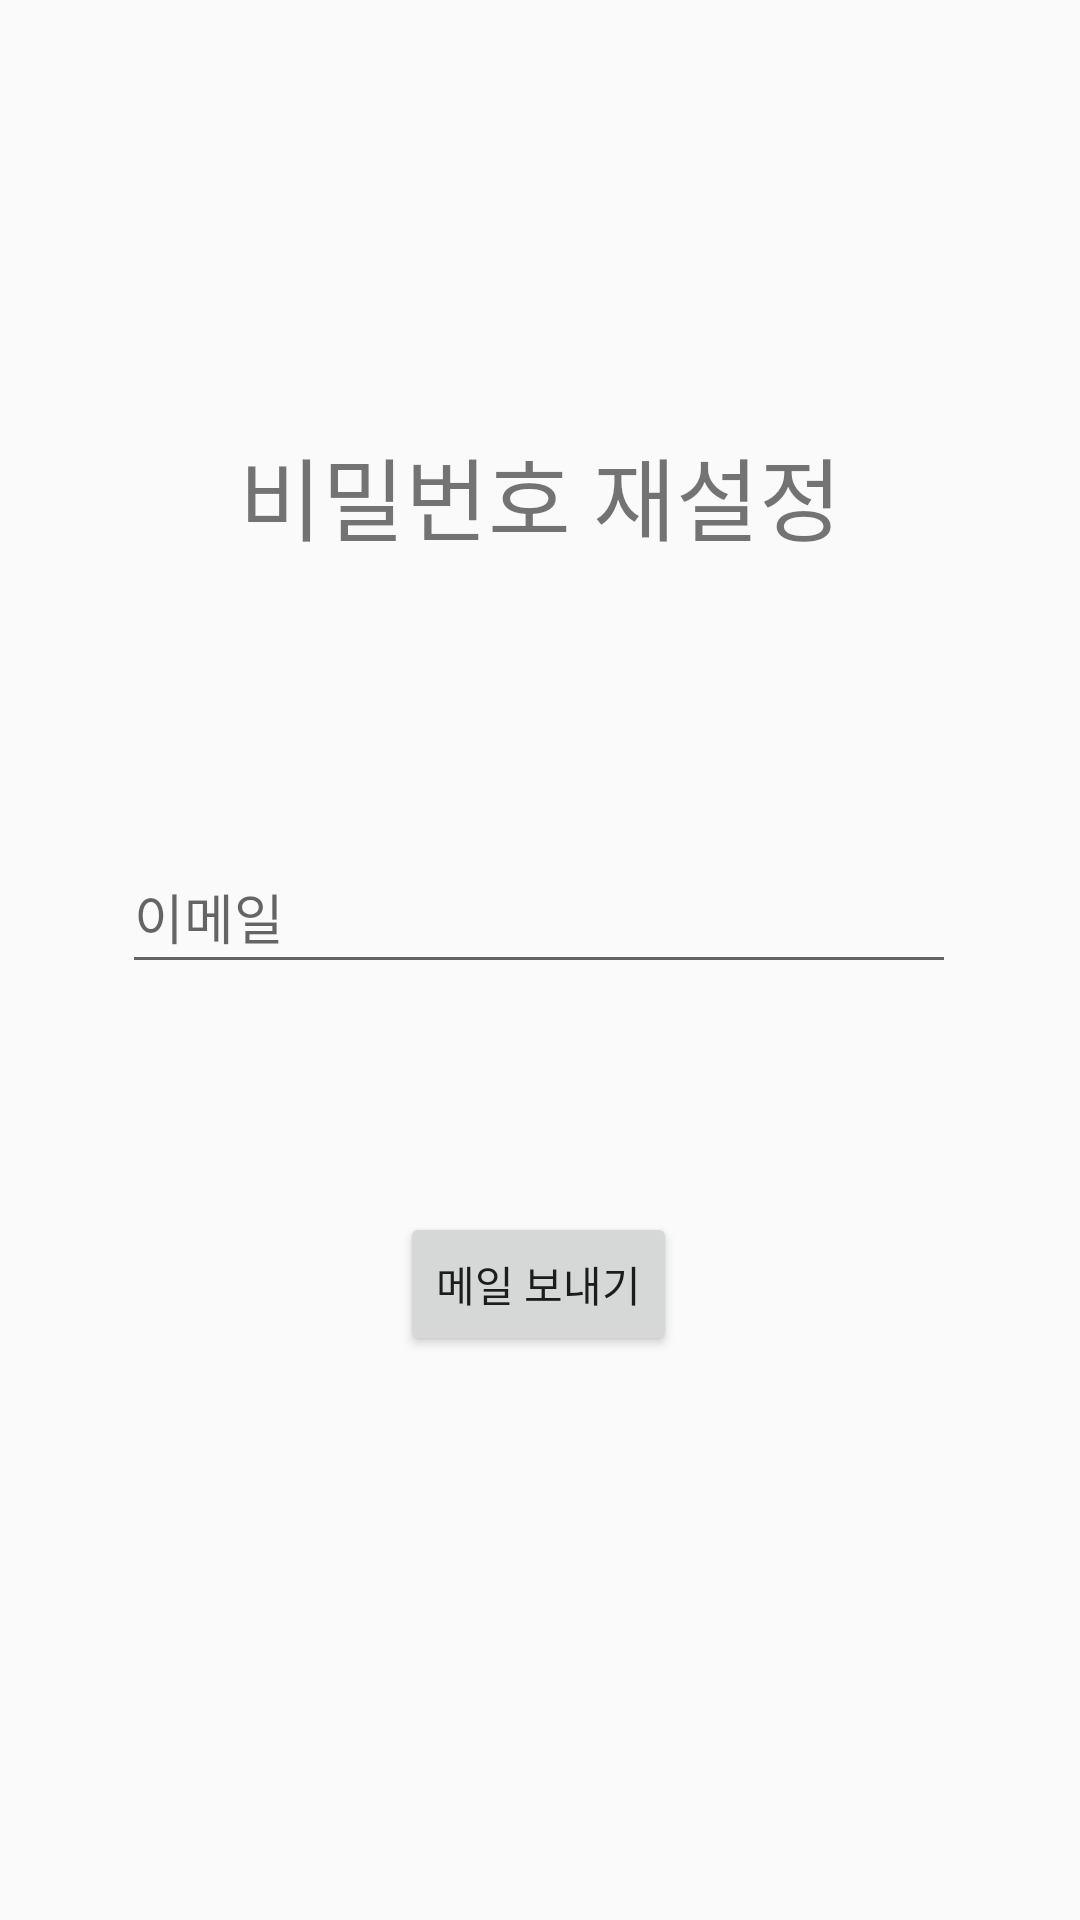

Reconstruct the res/layout file that produces this screen, plus the resources it refers to.
<!-- AndroidManifest.xml: application theme Theme.Rrss -->
<!-- res/layout/activity_sharetips4.xml -->
<?xml version="1.0" encoding="utf-8"?>
<androidx.constraintlayout.widget.ConstraintLayout xmlns:android="http://schemas.android.com/apk/res/android"
    xmlns:app="http://schemas.android.com/apk/res-auto"
    xmlns:tools="http://schemas.android.com/tools"
    android:layout_width="match_parent"
    android:layout_height="match_parent"
    tools:context=".SharetipsActivity4">

    <Button
        android:id="@+id/buttonTc1"
        android:layout_width="wrap_content"
        android:layout_height="wrap_content"
        android:layout_marginTop="404dp"
        android:text="메일 보내기"
        app:layout_constraintEnd_toEndOf="parent"
        app:layout_constraintHorizontal_bias="0.498"
        app:layout_constraintStart_toStartOf="parent"
        app:layout_constraintTop_toTopOf="parent" />

    <EditText
        android:id="@+id/editTextTc1"
        android:layout_width="278dp"
        android:layout_height="48dp"
        android:layout_marginTop="280dp"
        android:ems="10"
        android:hint="이메일"
        android:inputType="textEmailAddress"
        app:layout_constraintEnd_toEndOf="parent"
        app:layout_constraintHorizontal_bias="0.497"
        app:layout_constraintStart_toStartOf="parent"
        app:layout_constraintTop_toTopOf="parent" />

    <TextView
        android:id="@+id/textViewTc1"
        android:layout_width="238dp"
        android:layout_height="66dp"
        android:layout_marginTop="132dp"
        android:gravity="center"
        android:text="비밀번호 재설정"
        android:textSize="30sp"
        app:layout_constraintEnd_toEndOf="parent"
        app:layout_constraintStart_toStartOf="parent"
        app:layout_constraintTop_toTopOf="parent" />
</androidx.constraintlayout.widget.ConstraintLayout>
<!-- resources referenced by this layout -->
<resources>
  <style name="Theme.Rrss" parent="Theme.AppCompat.Light.NoActionBar">
          
          <item name="colorPrimary">@color/purple_500</item>
          <item name="colorPrimaryVariant">@color/purple_700</item>
          <item name="colorOnPrimary">@color/white</item>
          
          <item name="colorSecondary">@color/teal_200</item>
          <item name="colorSecondaryVariant">@color/teal_700</item>
          <item name="colorOnSecondary">@color/black</item>
          
          <item name="android:statusBarColor" tools:targetApi="l">?attr/colorPrimaryVariant</item>
          
      </style>
  <!-- not gathered from this repository: default colours our renderer supplied (Android Studio template values) -->
  <color name="purple_500">#FF6200EE</color>
  <color name="purple_700">#FF3700B3</color>
  <color name="teal_200">#FF03DAC5</color>
  <color name="teal_700">#FF018786</color>
  <color name="black">#FF000000</color>
  <color name="white">#FFFFFFFF</color>
</resources>
